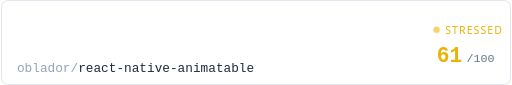
t = 0.00 s
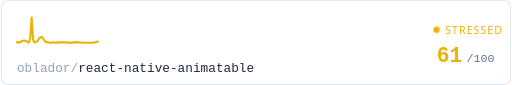
t = 0.31 s
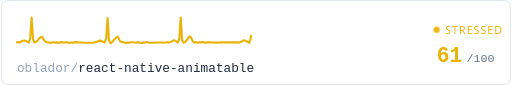
t = 0.94 s
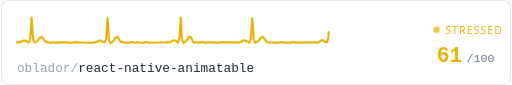
t = 1.25 s
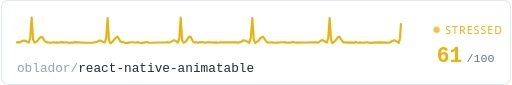
t = 1.56 s
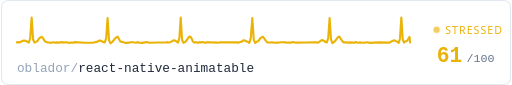
t = 2.19 s

The animated SVG that drew these frames (rendered in a browser with its animation timeline set to each time). Animation: 3 CSS @keyframes rules; one cycle of 2.50 s, repeats indefinitely.

<svg xmlns="http://www.w3.org/2000/svg" width="480" height="80" viewBox="0 0 480 80">
  <defs>
    <style>
      @keyframes trace-fast {
        0% { stroke-dashoffset: 1000; }
        100% { stroke-dashoffset: 0; }
      }
      @keyframes pulse {
        0%, 100% { opacity: 0.6; }
        50% { opacity: 1; }
      }
      @keyframes fade {
        0%, 100% { opacity: 0.4; }
        50% { opacity: 0.7; }
      }
      .bg { fill: #1a1c20; }
      .ecg {
        fill: none;
        stroke: #eab308;
        stroke-width: 2;
        stroke-linecap: round;
        stroke-linejoin: round;
        /* no filter - avoids render glitch */
        stroke-dasharray: 1000;
        animation: trace-fast 2.5s linear infinite;
      }
      .repo { fill: #e2e8f0; font-family: ui-monospace, 'SF Mono', Consolas, monospace; font-size: 12px; }
      .repo-dim { fill: #64748b; }
      .score { fill: #eab308; font-family: ui-monospace, 'SF Mono', Consolas, monospace; font-size: 20px; font-weight: bold; }
      .score-unit { fill: #94a3b8; font-family: ui-monospace, 'SF Mono', Consolas, monospace; font-size: 11px; }
      .status { fill: #eab308; font-family: system-ui, -apple-system, 'Segoe UI', sans-serif; font-size: 10px; text-transform: uppercase; letter-spacing: 1px;  }
      .dot { fill: #eab308; animation: pulse 0.7s ease-in-out infinite; }
      .border { fill: none; stroke: #2e3238; stroke-width: 1; rx: 6; }

      @media (prefers-color-scheme: light) {
        .bg { fill: #ffffff; }
        .repo { fill: #1e293b; }
        .repo-dim { fill: #94a3b8; }
        .score-unit { fill: #64748b; }
        .border { stroke: #e2e8f0; }
      }
    </style>
  </defs>

  <rect class="bg" width="480" height="80" rx="6"/>
  
  <rect class="border" x="0.5" y="0.5" width="479" height="79"/>

  <path class="ecg" d="M 15,40 L 15,39.85 L 16.38,39.66 L 17.77,39.85 L 19.15,39.09 L 20.53,38.33 L 21.92,38.27 L 23.3,38.43 L 24.68,39.26 L 26.07,40.16 L 27.45,36.45 L 28.83,16.57 L 30.22,37.41 L 31.6,40.1 L 32.98,39.43 L 34.37,38.62 L 35.75,36.3 L 37.13,35.14 L 38.52,34.73 L 39.9,36.46 L 41.28,38.78 L 42.67,39.5 L 44.05,39.87 L 45.43,40.06 L 46.82,40.31 L 48.2,39.99 L 49.58,39.85 L 50.97,40.22 L 52.35,39.89 L 53.73,40.1 L 55.12,40.03 L 56.5,39.64 L 57.88,39.89 L 59.27,39.73 L 60.65,40 L 62.03,39.71 L 63.42,40.33 L 64.8,40.28 L 66.18,39.96 L 67.57,40.19 L 68.95,39.68 L 78.63,40.2 L 86.93,40.08 L 86.93,40.1 L 88.27,39.8 L 89.61,39.37 L 90.95,39.14 L 92.29,38.2 L 93.62,38.22 L 94.96,38.84 L 96.3,39.63 L 97.64,39.93 L 98.97,35.99 L 100.31,16.97 L 101.65,37.63 L 102.99,40.78 L 104.33,39.77 L 105.66,38.41 L 107,36.56 L 108.34,35.36 L 109.68,34.47 L 111.02,36.69 L 112.35,39.03 L 113.69,39.45 L 115.03,39.64 L 116.37,40.25 L 117.71,40.35 L 119.04,40.38 L 120.38,40.16 L 121.72,39.75 L 123.06,39.74 L 124.39,39.8 L 125.73,40.07 L 127.07,40.29 L 128.41,39.61 L 129.75,40.18 L 131.08,40.21 L 132.42,40.36 L 133.76,40.35 L 135.1,39.88 L 136.44,39.83 L 137.77,39.64 L 139.11,40.29 L 148.48,40.01 L 156.5,39.89 L 156.5,39.67 L 157.77,39.95 L 159.03,39.88 L 160.3,39.16 L 161.56,38.39 L 162.83,37.93 L 164.09,38.28 L 165.36,39.11 L 166.62,40.05 L 167.89,35.79 L 169.16,16.52 L 170.42,37.58 L 171.69,40.25 L 172.95,39.75 L 174.22,38.58 L 175.48,36.93 L 176.75,34.78 L 178.01,34.35 L 179.28,36.07 L 180.54,38.99 L 181.81,40.04 L 183.07,39.91 L 184.34,39.8 L 185.6,40.38 L 186.87,39.61 L 188.13,40.09 L 189.4,39.64 L 190.66,39.81 L 191.93,40.32 L 193.19,39.91 L 194.46,39.73 L 195.72,39.85 L 196.99,39.9 L 198.25,40.05 L 199.52,39.88 L 200.78,40.27 L 202.05,39.85 L 203.31,40.11 L 204.58,40.22 L 205.84,39.86 L 214.7,39.84 L 222.29,39.82 L 222.29,40.08 L 223.71,40.09 L 225.14,39.57 L 226.56,39.19 L 227.98,37.94 L 229.4,38.15 L 230.83,38.8 L 232.25,39.37 L 233.67,40.33 L 235.09,35.91 L 236.52,17.03 L 237.94,37.65 L 239.36,40.51 L 240.78,39.13 L 242.21,38.74 L 243.63,36.58 L 245.05,35.19 L 246.47,34.57 L 247.9,36.4 L 249.32,38.44 L 250.74,40.01 L 252.16,39.98 L 253.59,40.06 L 255.01,39.77 L 256.43,40.17 L 257.85,40.21 L 259.28,40.03 L 260.7,40.09 L 262.12,40.01 L 263.54,39.81 L 264.97,39.76 L 266.39,39.89 L 267.81,39.74 L 269.23,40.21 L 270.66,39.93 L 272.08,40.18 L 273.5,39.87 L 274.92,39.61 L 276.35,40.05 L 277.77,40.17 L 287.73,40.01 L 296.26,39.88 L 296.26,39.82 L 297.57,40.07 L 298.87,39.89 L 300.18,38.86 L 301.48,38.01 L 302.78,37.75 L 304.09,38.49 L 305.39,39.6 L 306.7,39.9 L 308,35.69 L 309.3,17.03 L 310.61,37.35 L 311.91,40.63 L 313.22,39.59 L 314.52,38.58 L 315.82,36.81 L 317.13,34.96 L 318.43,34.39 L 319.74,36.58 L 321.04,38.36 L 322.34,39.95 L 323.65,39.72 L 324.95,39.89 L 326.26,40.14 L 327.56,40.07 L 328.86,39.89 L 330.17,40.13 L 331.47,40.11 L 332.78,40.06 L 334.08,39.65 L 335.38,39.96 L 336.69,40.21 L 337.99,39.88 L 339.3,40.25 L 340.6,40.29 L 341.91,40.14 L 343.21,39.95 L 344.51,39.85 L 345.82,40.06 L 347.12,40.37 L 356.25,39.92 L 364.07,40.15 L 364.07,40.14 L 365.35,40.24 L 366.62,39.49 L 367.89,38.85 L 369.17,38.22 L 370.44,37.87 L 371.71,38.82 L 372.99,39.3 L 374.26,40.4 L 375.53,36.17 L 376.8,16.47 L 378.08,37.21 L 379.35,40.06 L 380.62,39.07 L 381.9,38.64 L 383.17,36.78 L 384.44,34.81 L 385,40"/>

  <text class="repo" x="15" y="68">
    <tspan class="repo-dim">oblador/</tspan>react-native-animatable
  </text>

  <circle class="dot" cx="410" cy="28" r="3"/>
  <text class="status" x="418" y="32">stressed</text>

  <text class="score" x="410" y="58">61</text>
  <text class="score-unit" x="438" y="58">/100</text>
</svg>
